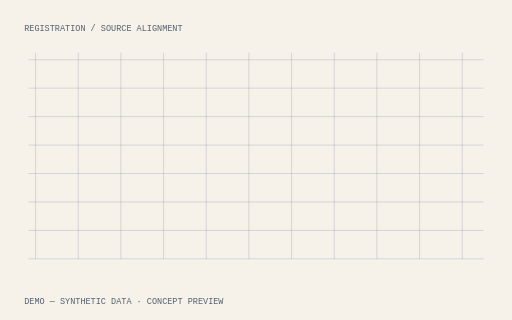
t = 0.00 s
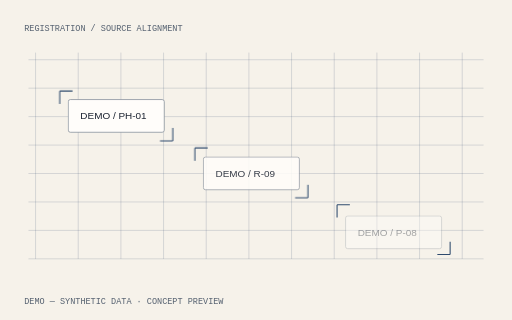
t = 0.90 s
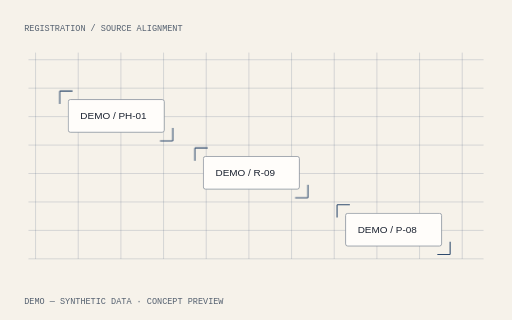
t = 1.80 s
t = 2.70 s: frame unchanged from t = 1.80 s, image omitted
t = 3.60 s: frame unchanged from t = 1.80 s, image omitted

The animated SVG that drew these frames (rendered in a browser with its animation timeline set to each time). Animation: 2 CSS @keyframes rules; one cycle of 3.60 s.

<svg xmlns="http://www.w3.org/2000/svg" viewBox="0 0 720 450" role="img" aria-labelledby="title-pattern-register"><title id="title-pattern-register">LossPacket pattern register motion study</title><style>text{font:14px "IBM Plex Sans",Arial,sans-serif;fill:#1B2230}.mono{font:12px "IBM Plex Mono",monospace;fill:#556170}.rule{fill:none;stroke:#2F4B6E;stroke-width:1;stroke-opacity:.24}.trace{fill:none;stroke:#2F4B6E;stroke-width:1.5;stroke-dasharray:1;animation:trace 3.6s ease-out both}.reveal{animation:reveal .8s ease-out both;animation-delay:var(--d,0s)}@keyframes trace{from{stroke-dashoffset:1}to{stroke-dashoffset:0}}@keyframes reveal{from{opacity:0;transform:translateY(6px)}to{opacity:1;transform:none}}@media(prefers-reduced-motion:reduce){*{animation:none!important}}.paused *{animation-play-state:paused!important}.reduced *{animation:none!important}</style><rect width="720" height="450" fill="#F6F2EA"/><text x="34" y="43" class="mono">REGISTRATION / SOURCE ALIGNMENT</text><path d="M50 74V364" class="rule"/><path d="M110 74V364" class="rule"/><path d="M170 74V364" class="rule"/><path d="M230 74V364" class="rule"/><path d="M290 74V364" class="rule"/><path d="M350 74V364" class="rule"/><path d="M410 74V364" class="rule"/><path d="M470 74V364" class="rule"/><path d="M530 74V364" class="rule"/><path d="M590 74V364" class="rule"/><path d="M650 74V364" class="rule"/><path d="M40 84H680" class="rule"/><path d="M40 124H680" class="rule"/><path d="M40 164H680" class="rule"/><path d="M40 204H680" class="rule"/><path d="M40 244H680" class="rule"/><path d="M40 284H680" class="rule"/><path d="M40 324H680" class="rule"/><path d="M40 364H680" class="rule"/><g class="reveal" style="--d:0.0s"><rect x="96" y="140" width="135" height="46" rx="3" fill="#FFFDFA" stroke="#7C8793"/><text x="113" y="168">DEMO / PH-01</text></g><path class="trace" pathLength="1" d="M84 128h18 M84 128v18 M243 198h-18 M243 198v-18"/><g class="reveal" style="--d:0.35s"><rect x="286" y="220" width="135" height="46" rx="3" fill="#FFFDFA" stroke="#7C8793"/><text x="303" y="248">DEMO / R-09</text></g><path class="trace" pathLength="1" d="M274 208h18 M274 208v18 M433 278h-18 M433 278v-18"/><g class="reveal" style="--d:0.7s"><rect x="486" y="300" width="135" height="46" rx="3" fill="#FFFDFA" stroke="#7C8793"/><text x="503" y="328">DEMO / P-08</text></g><path class="trace" pathLength="1" d="M474 288h18 M474 288v18 M633 358h-18 M633 358v-18"/><text x="34" y="427" class="mono">DEMO — SYNTHETIC DATA · CONCEPT PREVIEW</text></svg>
